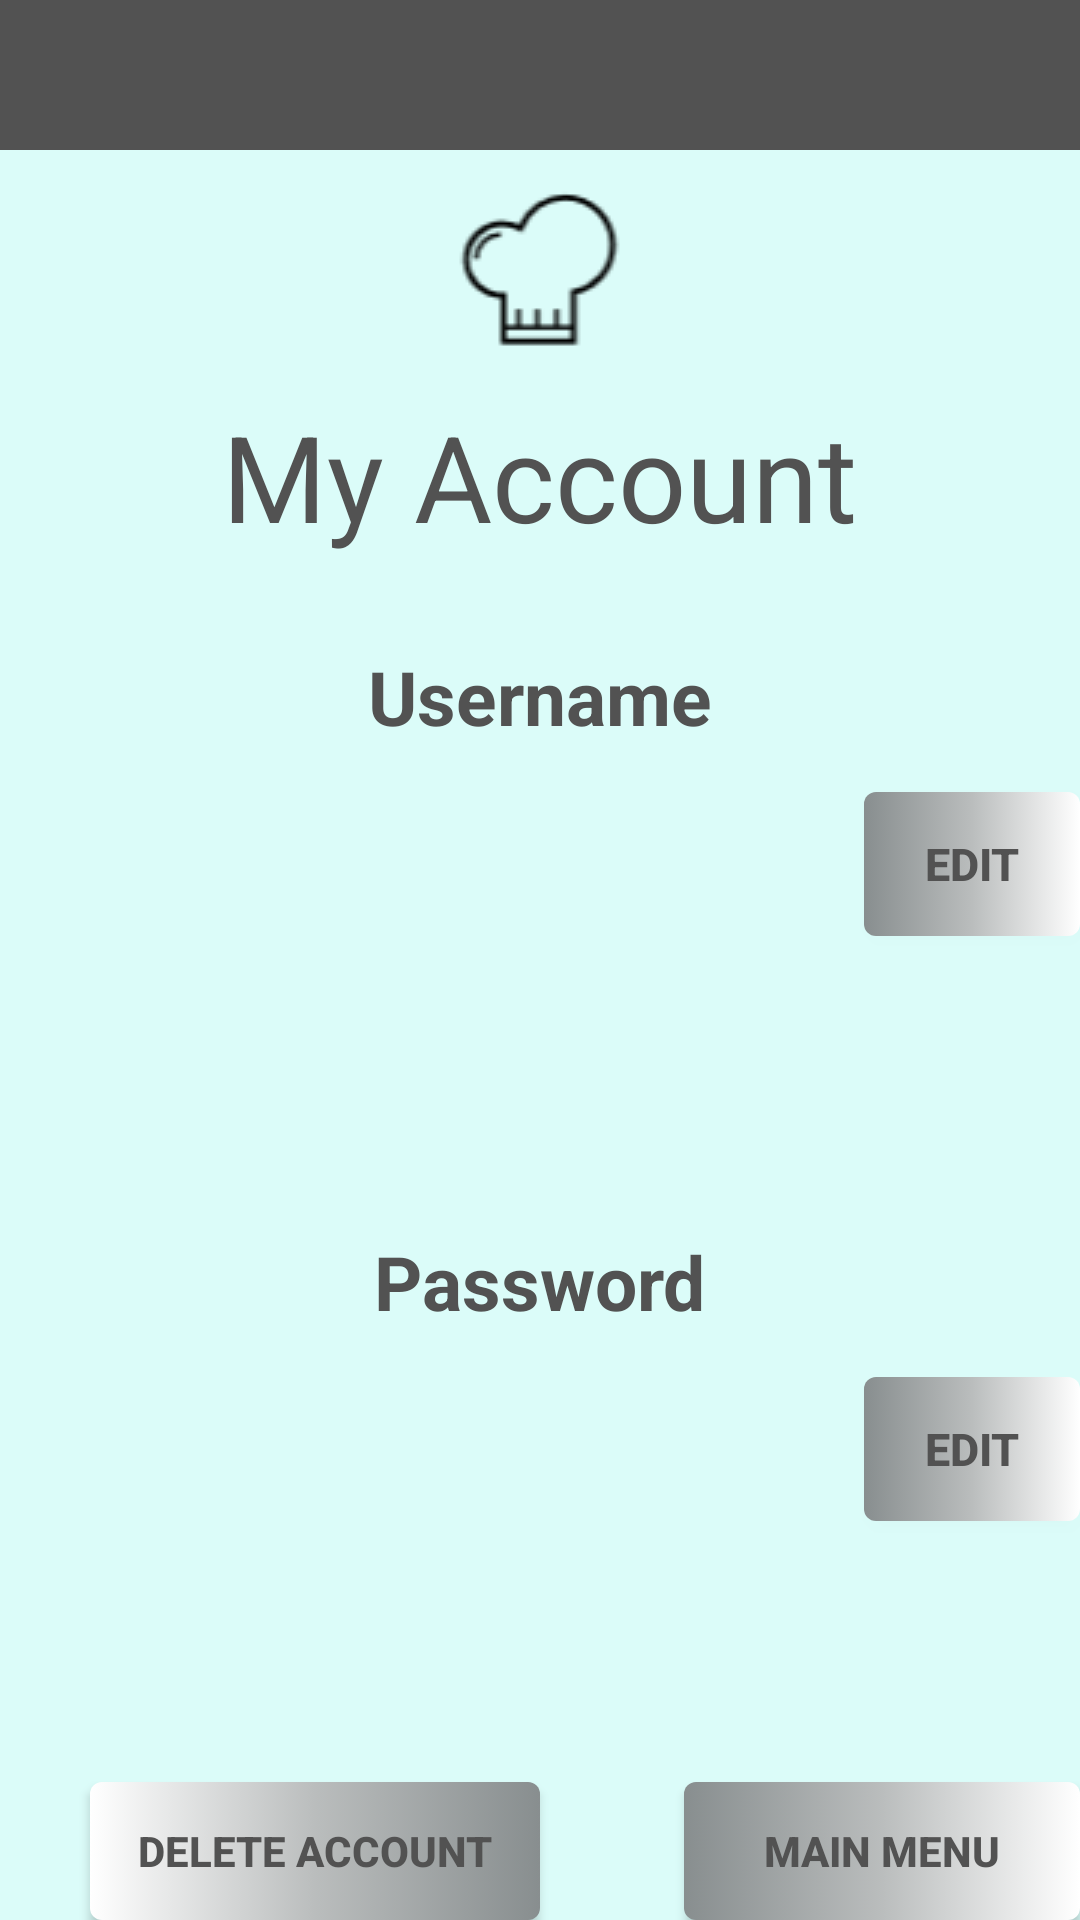

Write the Android layout XML for this screen, with the resource values it uses.
<!-- AndroidManifest.xml: application theme Theme.AppCompat.Light.NoActionBar -->
<!-- res/layout/activity_my_account.xml -->
<?xml version="1.0" encoding="utf-8"?>
<RelativeLayout
    xmlns:android="http://schemas.android.com/apk/res/android"
    xmlns:app="http://schemas.android.com/apk/res-auto"
    xmlns:tools="http://schemas.android.com/tools"
    android:layout_width="match_parent"
    android:layout_height="match_parent"
    tools:context=".MyAccount"
    android:background="@color/iconBackground">

    <include
        android:id="@+id/app_bar"
        layout="@layout/app_bar"></include>

    <ImageView
        android:id="@+id/myAccountHat"
        android:layout_width="wrap_content"
        android:layout_height="wrap_content"
        app:srcCompat="@drawable/chef_hat"
        android:layout_centerHorizontal="true"
        android:layout_marginTop="10dp"
        android:layout_below="@+id/app_bar"/>

    <TextView
        android:id="@+id/myAccountHeader"
        android:layout_width="wrap_content"
        android:layout_height="wrap_content"
        android:text="@string/my_account_header"
        android:layout_centerHorizontal="true"
        android:layout_below="@id/myAccountHat"
        android:textColor="@color/iconDetails"
        android:textSize="40sp"
        android:layout_marginTop="10dp"/>

    <TextView
        android:id="@+id/myAccountUsername"
        android:layout_width="wrap_content"
        android:layout_height="wrap_content"
        android:text="@string/txtboxUsername"
        android:layout_below="@id/myAccountHeader"
        android:layout_centerHorizontal="true"
        android:layout_marginTop="30dp"
        android:textSize="25sp"
        android:textColor="@color/iconDetails"
        android:textStyle="bold"/>

    <TextView
        android:id="@+id/userAccountUsername"
        android:layout_width="233dp"
        android:layout_height="40dp"
        android:layout_below="@+id/myAccountUsername"
        android:layout_marginTop="20dp"
        android:layout_marginStart="30dp"
        android:textSize="18sp"
        android:textColor="@color/iconDetails"/>

    <Button
        android:id="@+id/btnEditUsername"
        android:layout_width="wrap_content"
        android:layout_height="wrap_content"
        android:text="@string/btn_edit"
        android:layout_below="@id/myAccountUsername"
        android:layout_toEndOf="@+id/userAccountUsername"
        android:layout_marginStart="25dp"
        android:textSize="15sp"
        android:layout_marginTop="15dp"
        android:textColor="@color/iconDetails"
        android:background="@drawable/login_button_2"
        android:textStyle="bold"/>

    <EditText
        android:id="@+id/editTextUsername"
        android:layout_width="233dp"
        android:layout_height="wrap_content"
        android:ems="10"
        android:inputType="textPersonName"
        android:hint="New Username"
        android:layout_below="@id/userAccountUsername"
        android:layout_marginStart="30dp"
        android:layout_marginTop="30dp"
        android:visibility="invisible"/>

    <Button
        android:id="@+id/btnUpdateUsername"
        android:layout_width="wrap_content"
        android:layout_height="wrap_content"
        android:text="@string/btn_update"
        android:layout_below="@id/btnEditUsername"
        android:layout_toEndOf="@+id/editTextUsername"
        android:layout_marginStart="25dp"
        android:textSize="15sp"
        android:layout_marginTop="20dp"
        android:visibility="invisible"
        android:background="@drawable/login_button_2"
        android:textColor="@color/iconDetails"
        android:textStyle="bold"
        />

    <TextView
        android:id="@+id/myAccountPassword"
        android:layout_width="wrap_content"
        android:layout_height="wrap_content"
        android:text="@string/txtboxPassword"
        android:layout_below="@id/editTextUsername"
        android:layout_centerHorizontal="true"
        android:layout_marginStart="10dp"
        android:layout_marginTop="30dp"
        android:textSize="25sp"
        android:textColor="@color/iconDetails"
        android:textStyle="bold"/>

    <TextView
        android:id="@+id/userAccountPassword"
        android:layout_width="233dp"
        android:layout_height="40dp"
        android:layout_below="@+id/myAccountPassword"
        android:layout_marginTop="20dp"
        android:layout_marginStart="30dp"
        android:textSize="18sp"
        android:textColor="@color/iconDetails"/>

    <Button
        android:id="@+id/btnEditPassword"
        android:layout_width="wrap_content"
        android:layout_height="wrap_content"
        android:text="@string/btn_edit"
        android:layout_toEndOf="@id/userAccountPassword"
        android:layout_below="@id/myAccountPassword"
        android:visibility="visible"
        android:layout_marginTop="15dp"
        android:textSize="15sp"
        android:layout_marginStart="25dp"
        android:textColor="@color/iconDetails"
        android:textStyle="bold"
        android:background="@drawable/login_button_2"/>

    <EditText
        android:id="@+id/editTextPassword"
        android:layout_width="233dp"
        android:layout_height="40dp"
        android:layout_below="@id/userAccountPassword"
        android:layout_marginStart="30dp"
        android:layout_marginTop="30dp"
        android:ems="10"
        android:hint="New Password"
        android:inputType="textPersonName"
        android:visibility="invisible" />

    <Button
        android:id="@+id/btnUpdatePassword"
        android:layout_width="wrap_content"
        android:layout_height="wrap_content"
        android:text="@string/btn_update"
        android:layout_below="@id/btnEditPassword"
        android:layout_toEndOf="@+id/editTextPassword"
        android:layout_marginStart="25dp"
        android:textSize="15sp"
        android:layout_marginTop="20dp"
        android:visibility="invisible"
        android:background="@drawable/login_button_2"
        android:textColor="@color/iconDetails"
        android:textStyle="bold"/>

    <Button
        android:id="@+id/btnDeleteAccount"
        android:layout_width="150dp"
        android:layout_height="wrap_content"
        android:text="@string/btn_delete_account"
        android:layout_below="@id/editTextPassword"
        android:textColor="@color/iconDetails"
        android:textStyle="bold"
        android:layout_marginTop="20dp"
        android:layout_marginStart="30dp"
        android:background="@drawable/login_buttons"
        />

    <Button
        android:id="@+id/btnMainMenu"
        android:layout_width="150dp"
        android:layout_height="wrap_content"
        android:text="@string/btn_main_menu"
        android:layout_below="@id/editTextPassword"
        android:layout_toEndOf="@id/btnDeleteAccount"
        android:layout_marginTop="20dp"
        android:layout_marginStart="48dp"
        android:textColor="@color/iconDetails"
        android:textStyle="bold"
        android:background="@drawable/login_button_2"/>

</RelativeLayout>
<!-- res/layout/app_bar.xml (included above) -->
<?xml version="1.0" encoding="utf-8"?>
<android.support.v7.widget.Toolbar xmlns:android="http://schemas.android.com/apk/res/android"
    android:layout_width="match_parent"
    android:layout_height="50dp"
    xmlns:app="http://schemas.android.com/apk/res-auto"
    android:theme="@style/ProteinBuddyAppBar"
    app:popupTheme="@style/CustomPopupStyle">


</android.support.v7.widget.Toolbar>
<!-- resources referenced by this layout -->
<resources>
  <color name="iconBackground">#DBFCF9</color>
  <color name="iconDetails">#525252</color>
  <!-- drawable chef_hat: png bitmap (drawable, 1503 bytes) -->
  <!-- drawable login_button_2 (drawable) -->
  <?xml version="1.0" encoding="utf-8"?>
  <selector xmlns:android="http://schemas.android.com/apk/res/android">
      <item>
          <shape xmlns:android="http://schemas.android.com/apk/res/android" android:shape="rectangle">
              <gradient
                  android:startColor="#888E8F"
                  android:centerColor="#BABDBD"
                  android:endColor="#FFFFFF">
              </gradient>
              <corners android:radius="4dp"/>
          </shape>
      </item>
  </selector>
  <!-- drawable login_buttons (drawable) -->
  <?xml version="1.0" encoding="utf-8"?>
  <selector xmlns:android="http://schemas.android.com/apk/res/android">
      <item>
          <shape xmlns:android="http://schemas.android.com/apk/res/android" android:shape="rectangle">
              <gradient
                  android:endColor="#888E8F"
                  android:centerColor="#BABDBD"
                  android:startColor="#FFFFFF">
              </gradient>
              <corners android:radius="4dp"/>
          </shape>
      </item>
  </selector>
  <string name="btn_delete_account">Delete Account</string>
  <string name="btn_edit">Edit</string>
  <string name="btn_main_menu">Main Menu</string>
  <string name="btn_update">Update</string>
  <string name="my_account_header">My Account</string>
  <string name="txtboxPassword">Password</string>
  <string name="txtboxUsername">Username</string>
  <style name="CustomPopupStyle" parent="Theme.AppCompat.Light.NoActionBar">
          <item name="android:background">@color/iconDetails</item>
          <item name="overlapAnchor">false</item>
          <item name="android:dropDownVerticalOffset">-4dp</item>
          <item name="android:textColor">@color/iconBackground</item>
      </style>
  <style name="ProteinBuddyAppBar" parent="Theme.AppCompat.Light.NoActionBar">
      <item name="android:background">@color/iconDetails</item>
          <item name="android:tint">@color/iconBackground</item>
          <item name="android:textColor">@color/iconBackground</item>
      </style>
</resources>
